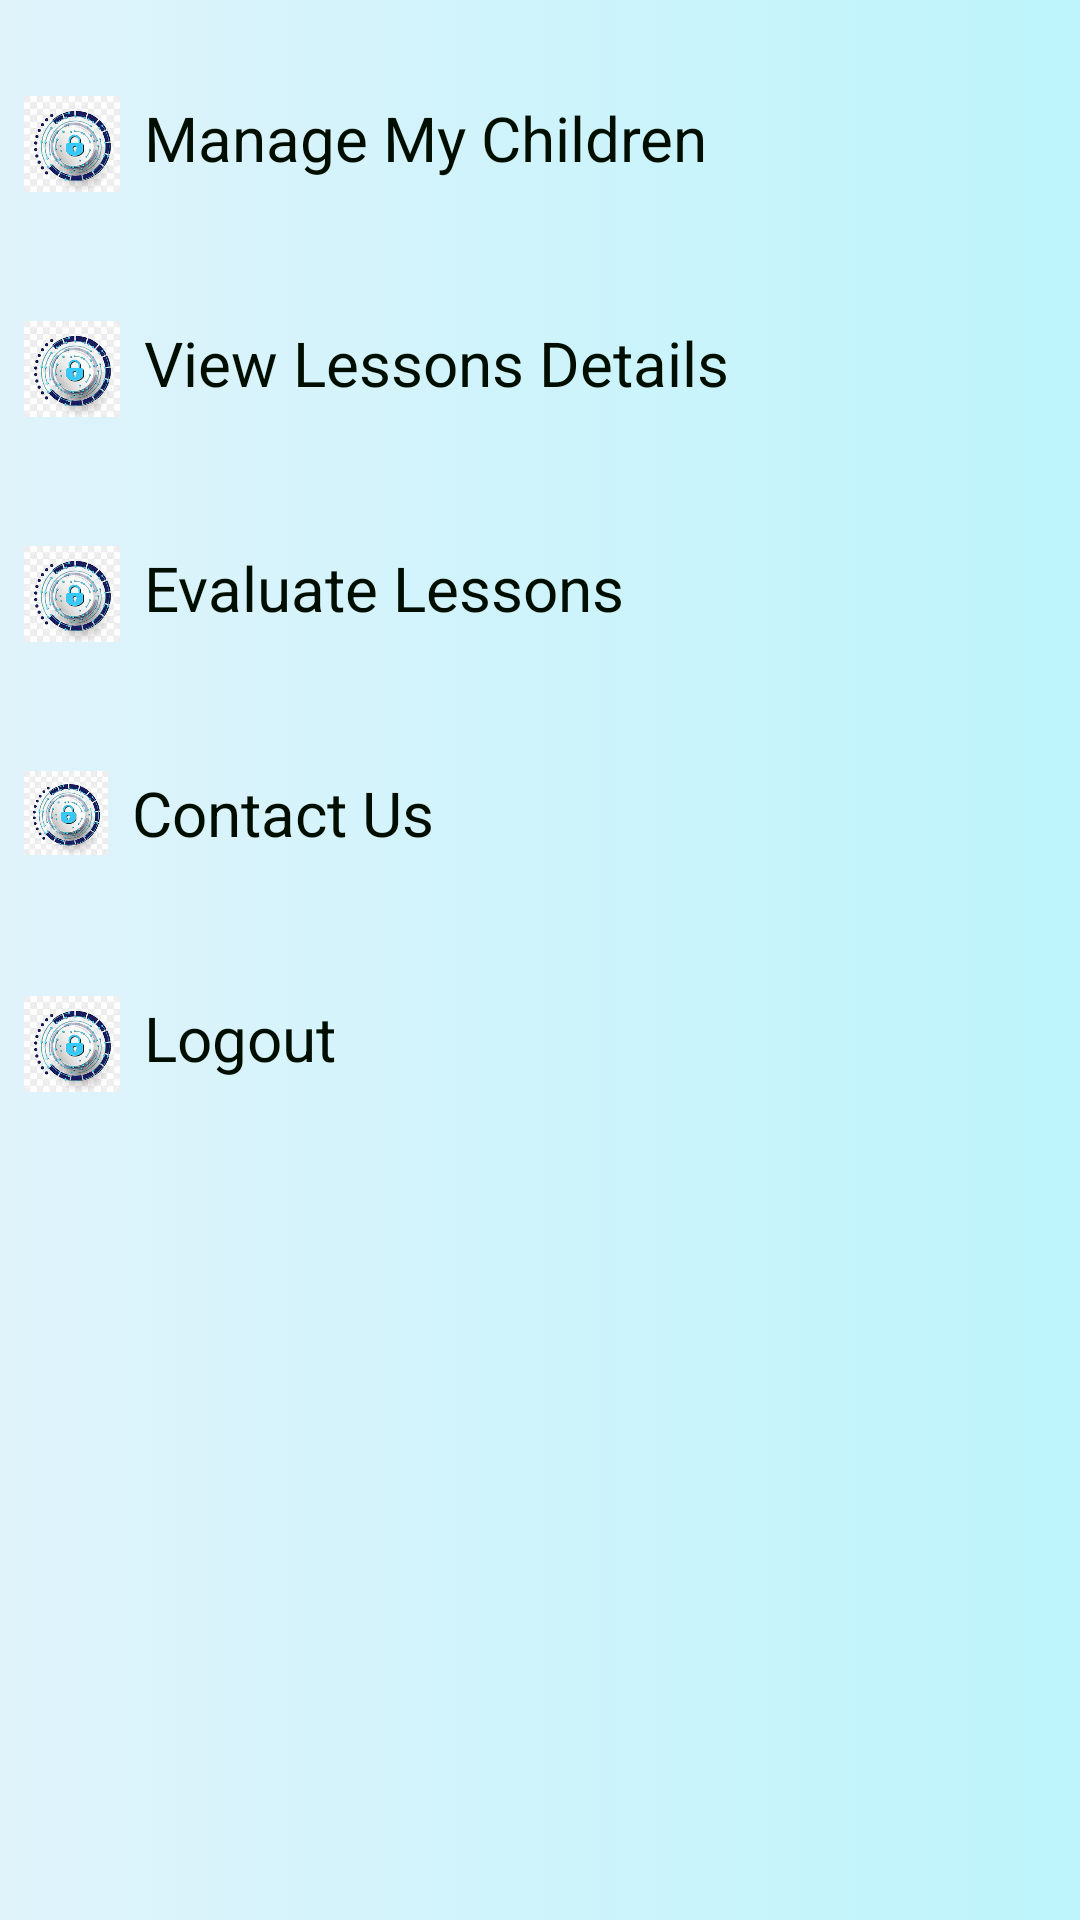

The Android layout XML behind this screen, and the referenced resources:
<!-- AndroidManifest.xml: application theme Theme.LearnChildrenSecurityApp -->
<!-- res/layout/activity_parent_control_screen.xml -->
<?xml version="1.0" encoding="utf-8"?>
<ScrollView xmlns:android="http://schemas.android.com/apk/res/android"
    xmlns:app="http://schemas.android.com/apk/res-auto"
    xmlns:tools="http://schemas.android.com/tools"
    android:layout_width="match_parent"
    android:layout_height="match_parent"
    android:background="@drawable/gradian"

    tools:context=".ParentControlScreenActivity">

    <LinearLayout
        android:layout_width="match_parent"
        android:layout_height="match_parent"
        android:background="#00CF2020"
        android:orientation="vertical"
        tools:context=".ParentControlScreenActivity">

        <LinearLayout xmlns:app="http://schemas.android.com/apk/res-auto"
            xmlns:tools="http://schemas.android.com/tools"
            android:layout_width="match_parent"
            android:layout_height="wrap_content"
            android:gravity="center"
            android:orientation="vertical"
            android:padding="4dp" />

        <LinearLayout
            android:layout_width="match_parent"
            android:layout_height="wrap_content"
            android:orientation="horizontal"
            android:padding="8dp"/>

        <LinearLayout
            android:layout_width="match_parent"
            android:layout_height="75dp"
            android:orientation="horizontal"
            android:padding="8dp">

            <ImageView
                android:layout_width="32dp"
                android:layout_height="32dp"
                app:srcCompat="@drawable/setting" />

            <TextView
                android:layout_width="wrap_content"
                android:layout_height="wrap_content"
                android:layout_marginLeft="8dp"
                android:onClick="goManageMyChildrenActivity"
                android:paddingRight="8dp"
                android:text="Manage My Children"
                android:textColor="#000E01"
                android:textSize="10pt" />

        </LinearLayout>

        <LinearLayout
            android:layout_width="match_parent"
            android:layout_height="75dp"
            android:orientation="horizontal"
            android:padding="8dp">

            <ImageView
                android:layout_width="32dp"
                android:layout_height="32dp"
                app:srcCompat="@drawable/setting" />

            <TextView
                android:layout_width="wrap_content"
                android:layout_height="wrap_content"
                android:layout_marginLeft="8dp"
                android:onClick="goViewReportActivity"
                android:paddingRight="8dp"

                android:text="View Lessons Details "
                android:textColor="#000E01"
                android:textSize="10pt" />

        </LinearLayout>


        <LinearLayout
            android:layout_width="match_parent"
            android:layout_height="75dp"
            android:orientation="horizontal"
            android:padding="8dp">

            <ImageView
                android:layout_width="32dp"
                android:layout_height="32dp"
                app:srcCompat="@drawable/setting" />

            <TextView
                android:layout_width="wrap_content"
                android:layout_height="wrap_content"
                android:layout_marginLeft="8dp"
                android:onClick="goManageEvaluate"
                android:paddingRight="7dp"

                android:text="Evaluate Lessons"
                android:textColor="#000E01"
                android:textSize="10pt" />

        </LinearLayout>

        <LinearLayout
            android:layout_width="match_parent"
            android:layout_height="75dp"
            android:orientation="horizontal"
            android:padding="8dp">

            <ImageView
                android:layout_width="28dp"
                android:layout_height="28dp"
                app:srcCompat="@drawable/setting" />

            <TextView
                android:layout_width="wrap_content"
                android:layout_height="wrap_content"
                android:layout_marginLeft="8dp"
                android:paddingRight="8dp"
                android:onClick="goConactForHelp"

                android:text="Contact Us"
                android:textColor="#000E01"
                android:textSize="10pt" />

        </LinearLayout>

        <LinearLayout
            android:layout_width="match_parent"
            android:layout_height="76dp"
            android:orientation="horizontal"
            android:padding="8dp">

            <ImageView
                android:layout_width="32dp"
                android:layout_height="32dp"
                app:srcCompat="@drawable/setting" />

            <TextView
                android:layout_width="wrap_content"
                android:layout_height="wrap_content"
                android:layout_marginLeft="8dp"
                android:paddingRight="8dp"
                android:onClick="gologout"

                android:text="Logout"
                android:textColor="#000E01"
                android:textSize="10pt" />


        </LinearLayout>

    </LinearLayout>
</ScrollView>
<!-- resources referenced by this layout -->
<resources>
  <!-- drawable gradian (drawable) -->
  <?xml version="1.0" encoding="utf-8"?>
  <selector xmlns:android="http://schemas.android.com/apk/res/android">
  
      <item>
  
          <shape>
  
              <gradient android:startColor="#E0F3FB" android:endColor="#BDF4FB"/>
  
          </shape>
  
      </item>
  
  </selector>
  <!-- drawable setting: png bitmap (drawable, 11286 bytes) -->
  <style name="Theme.LearnChildrenSecurityApp" parent="Theme.MaterialComponents.DayNight.DarkActionBar">
          
          <item name="colorPrimary">@color/purple_500</item>
          <item name="colorPrimaryVariant">@color/purple_700</item>
          <item name="colorOnPrimary">@color/white</item>
          
          <item name="colorSecondary">@color/teal_200</item>
          <item name="colorSecondaryVariant">@color/teal_700</item>
          <item name="colorOnSecondary">@color/black</item>
          
          <item name="android:statusBarColor" tools:targetApi="l">?attr/colorPrimaryVariant</item>
          
      </style>
  <color name="purple_500">#317BB6</color>
  <color name="purple_700">#C6F9FF</color>
  <color name="white">#FFFFFFFF</color>
  <color name="teal_200">#8EF3C7</color>
  <color name="teal_700">#38BBC6</color>
  <color name="black">#FF000000</color>
</resources>
